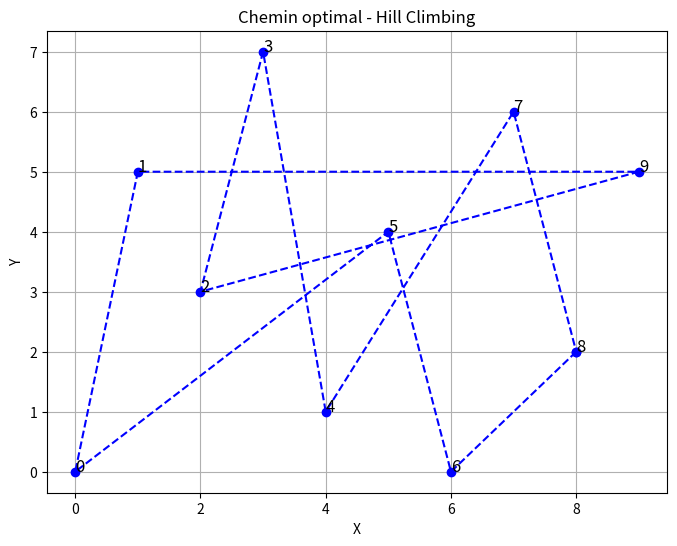

The script that saved this image:
import random
import matplotlib.pyplot as plt

# --- Distance totale ---
def calculer_distance_totale(solution, matrice_distances):
    distance = 0
    for i in range(len(solution)-1):
        distance += matrice_distances[solution[i]][solution[i+1]]
    distance += matrice_distances[solution[-1]][solution[0]]
    return distance

# --- Génération de voisins ---
def generer_voisins(solution):
    voisins = []
    for i in range(len(solution)):
        for j in range(i+1, len(solution)):
            voisin = solution[:]
            voisin[i], voisin[j] = voisin[j], voisin[i]
            voisins.append(voisin)
    return voisins

# --- Hill Climbing ---
def hill_climbing(matrice_distances, iterations=1000):
    nombre_villes = len(matrice_distances)
    solution_actuelle = list(range(nombre_villes))
    random.shuffle(solution_actuelle)
    meilleure_solution = solution_actuelle[:]
    meilleure_distance = calculer_distance_totale(solution_actuelle, matrice_distances)

    for _ in range(iterations):
        voisins = generer_voisins(solution_actuelle)
        solution_voisin = min(voisins, key=lambda x: calculer_distance_totale(x, matrice_distances))
        distance_voisin = calculer_distance_totale(solution_voisin, matrice_distances)
        if distance_voisin < meilleure_distance:
            solution_actuelle = solution_voisin
            meilleure_solution = solution_voisin[:]
            meilleure_distance = distance_voisin
        else:
            break
    return meilleure_solution, meilleure_distance

# --- Coordonnées fictives ---
coord_villes = [
    (0,0), (1,5), (2,3), (3,7), (4,1),
    (5,4), (6,0), (7,6), (8,2), (9,5)
]

# --- Matrice des distances ---
matrice_distances = [
    [0,2,2,7,15,2,5,7,6,5],
    [2,0,10,4,7,3,7,15,8,2],
    [2,10,0,1,4,3,3,4,2,3],
    [7,4,1,0,2,15,7,7,5,4],
    [7,10,4,2,0,7,3,2,2,7],
    [2,3,3,7,7,0,1,7,2,10],
    [5,7,3,7,3,1,0,2,1,3],
    [7,7,4,7,2,7,2,0,1,10],
    [6,8,2,5,2,2,1,1,0,15],
    [5,2,3,4,7,10,3,10,15,0]
]

# --- Exécution ---
meilleure_solution, meilleure_distance = hill_climbing(matrice_distances)
print(" Meilleure solution Hill Climbing :", meilleure_solution)
print("Distance minimale Hill Climbing :", meilleure_distance)

# --- Visualisation ---
x = [coord_villes[v][0] for v in meilleure_solution + [meilleure_solution[0]]]
y = [coord_villes[v][1] for v in meilleure_solution + [meilleure_solution[0]]]

plt.figure(figsize=(8,6))
plt.plot(x, y, 'b--', marker='o')
for i, ville in enumerate(meilleure_solution):
    plt.text(coord_villes[ville][0], coord_villes[ville][1], str(ville), fontsize=12)
plt.title("Chemin optimal - Hill Climbing")
plt.xlabel("X")
plt.ylabel("Y")
plt.grid(True)
plt.savefig("chemin_solution_hill.png")
plt.show()
